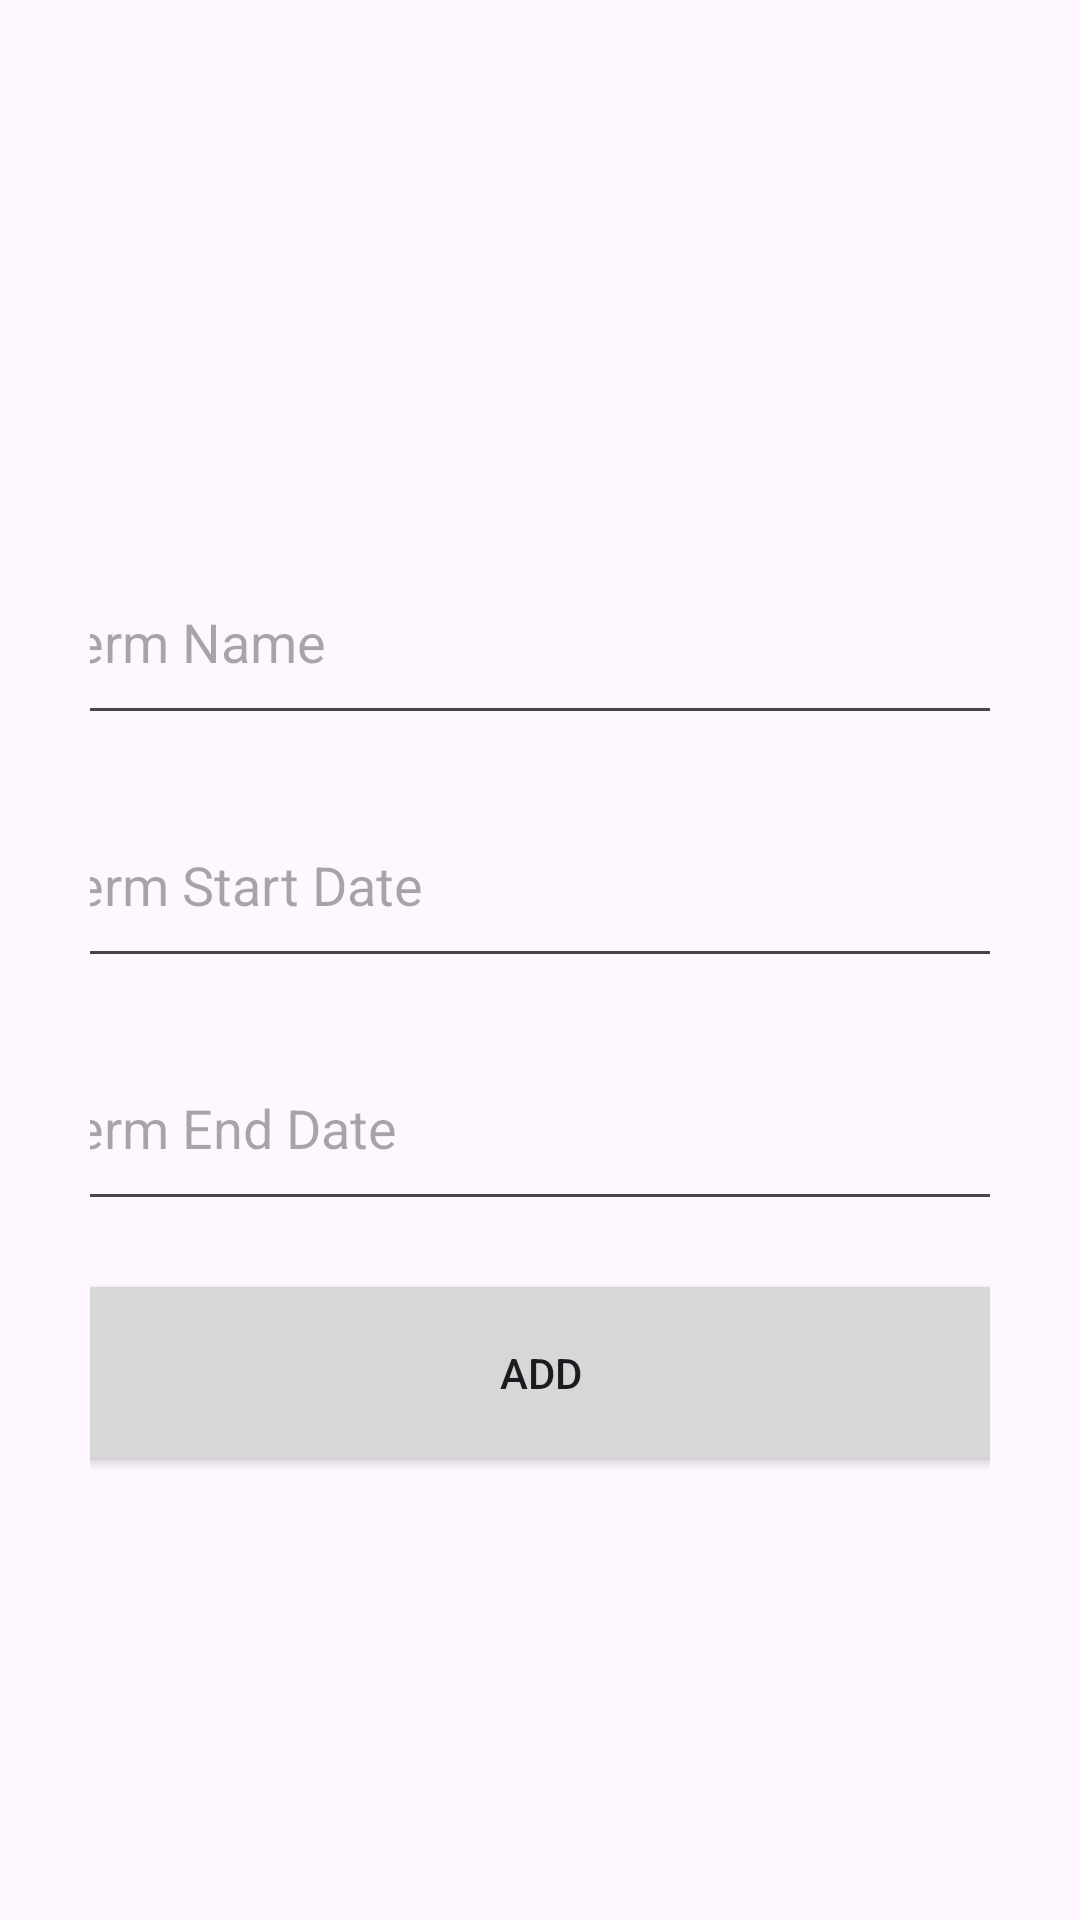

Produce the Android XML layout that renders to this screen, including the resource entries it uses.
<!-- AndroidManifest.xml: application theme Theme.AppCompat.Light.DarkActionBar -->
<!-- res/layout/activity_add_term.xml -->
<?xml version="1.0" encoding="utf-8"?>
<androidx.constraintlayout.widget.ConstraintLayout xmlns:android="http://schemas.android.com/apk/res/android"
    xmlns:app="http://schemas.android.com/apk/res-auto"
    xmlns:tools="http://schemas.android.com/tools"
    android:layout_width="match_parent"
    android:layout_height="match_parent"
    android:padding="30dp"
    tools:context=".AddTermActivity">

    <EditText
        android:id="@+id/name_input"
        android:layout_width="350dp"
        android:layout_height="65dp"
        android:layout_marginTop="150dp"
        android:paddingHorizontal="10dp"
        android:ems="10"
        android:hint="Term Name"
        android:inputType="text"
        app:layout_constraintEnd_toEndOf="parent"
        app:layout_constraintStart_toStartOf="parent"
        app:layout_constraintTop_toTopOf="parent" />

    <EditText
        android:id="@+id/start_date_input"
        android:layout_width="350dp"
        android:layout_height="65dp"
        android:layout_marginTop="16dp"
        android:paddingHorizontal="10dp"
        android:ems="10"
        android:hint="Term Start Date"
        android:inputType="text"
        app:layout_constraintEnd_toEndOf="parent"
        app:layout_constraintStart_toStartOf="parent"
        app:layout_constraintTop_toBottomOf="@+id/name_input" />

    <EditText
        android:id="@+id/end_date_input"
        android:layout_marginTop="16dp"
        android:layout_height="65dp"
        android:layout_width="350dp"
        android:paddingHorizontal="10dp"
        android:ems="10"
        android:hint="Term End Date"
        android:inputType="text"
        app:layout_constraintEnd_toEndOf="parent"
        app:layout_constraintStart_toStartOf="parent"
        app:layout_constraintTop_toBottomOf="@+id/start_date_input" />

    <Button
        android:id="@+id/add_button"
        android:layout_width="347dp"
        android:layout_height="69dp"
        android:layout_marginTop="16dp"
        android:text="Add"
        app:layout_constraintEnd_toEndOf="parent"
        app:layout_constraintStart_toStartOf="parent"
        app:layout_constraintTop_toBottomOf="@+id/end_date_input" />
</androidx.constraintlayout.widget.ConstraintLayout>
<!-- resources referenced by this layout -->
<resources>
  <style name="Theme.AppCompat.Light.DarkActionBar" parent="Base.Theme.AppCompat.Light.DarkActionBar" />
  <style name="Base.Theme.AppCompat.Light.DarkActionBar" parent="Theme.Material3.DayNight.NoActionBar">
          
          
      </style>
</resources>
